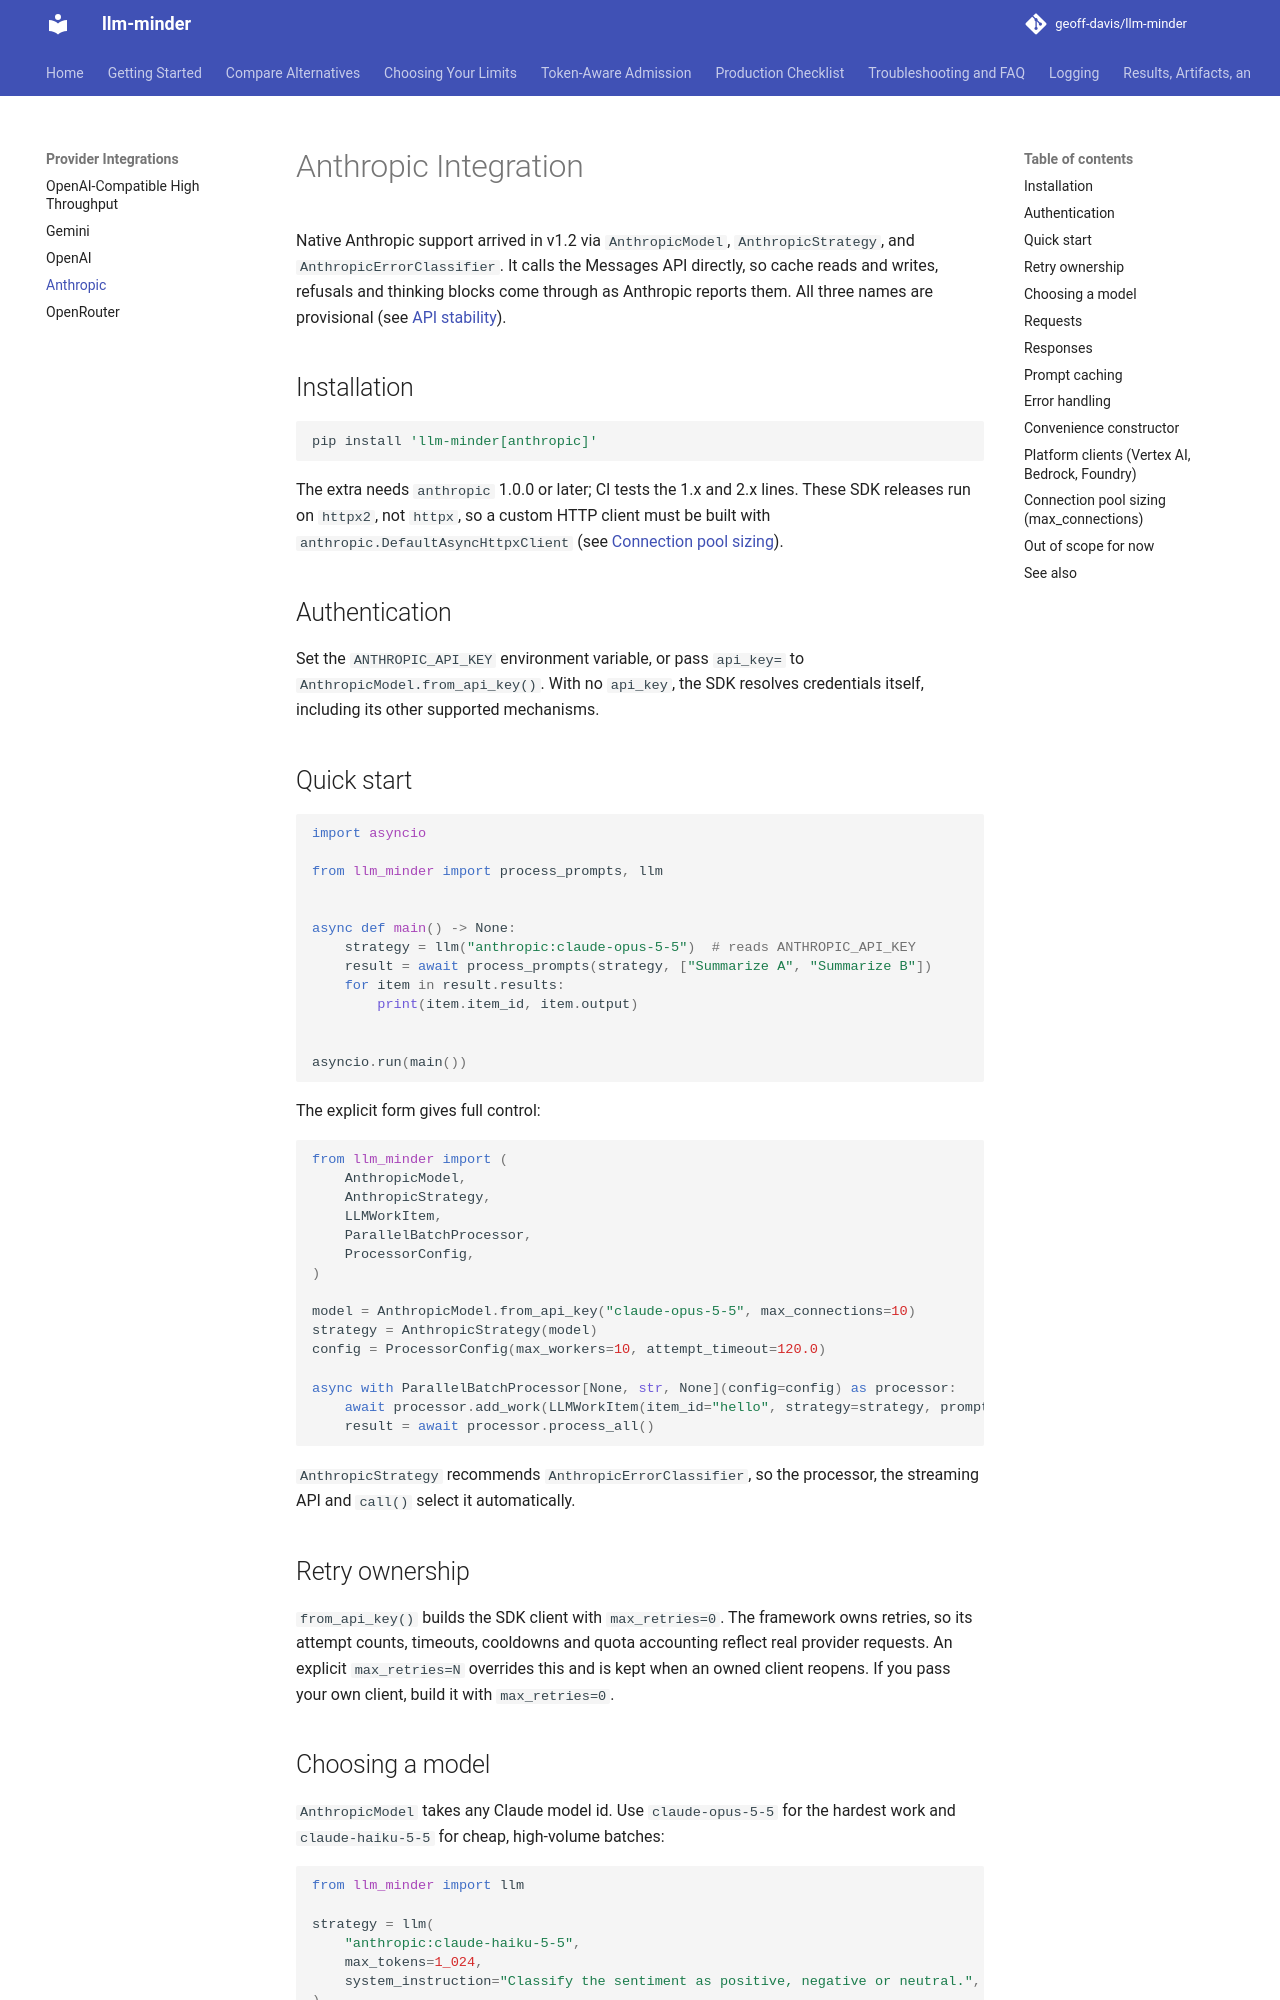

repository: geoff-davis/llm-minder · page: ANTHROPIC_INTEGRATION/index.html · generator: mkdocs

# Anthropic Integration

Native Anthropic support arrived in v1.2 via `AnthropicModel`, `AnthropicStrategy`,
and `AnthropicErrorClassifier`. It calls the Messages API directly, so cache reads
and writes, refusals and thinking blocks come through as Anthropic reports them.
All three names are provisional (see [API stability](stability.md)).

## Installation

```bash
pip install 'llm-minder[anthropic]'
```

The extra needs `anthropic` 1.0.0 or later; CI tests the 1.x and 2.x lines. These
SDK releases run on `httpx2`, not `httpx`, so a custom HTTP client must be built with
`anthropic.DefaultAsyncHttpxClient` (see [Connection pool sizing](#connection-pool-sizing-max_connections)).

## Authentication

Set the `ANTHROPIC_API_KEY` environment variable, or pass `api_key=` to
`AnthropicModel.from_api_key()`. With no `api_key`, the SDK resolves credentials
itself, including its other supported mechanisms.

## Quick start

```python
import asyncio

from llm_minder import process_prompts, llm


async def main() -> None:
    strategy = llm("anthropic:claude-opus-5-5")  # reads ANTHROPIC_API_KEY
    result = await process_prompts(strategy, ["Summarize A", "Summarize B"])
    for item in result.results:
        print(item.item_id, item.output)


asyncio.run(main())
```

The explicit form gives full control:

```python
from llm_minder import (
    AnthropicModel,
    AnthropicStrategy,
    LLMWorkItem,
    ParallelBatchProcessor,
    ProcessorConfig,
)

model = AnthropicModel.from_api_key("claude-opus-5-5", max_connections=10)
strategy = AnthropicStrategy(model)
config = ProcessorConfig(max_workers=10, attempt_timeout=120.0)

async with ParallelBatchProcessor[None, str, None](config=config) as processor:
    await processor.add_work(LLMWorkItem(item_id="hello", strategy=strategy, prompt="Hi!"))
    result = await processor.process_all()
```

`AnthropicStrategy` recommends `AnthropicErrorClassifier`, so the processor, the
streaming API and `call()` select it automatically.

## Retry ownership

`from_api_key()` builds the SDK client with `max_retries=0`. The framework owns
retries, so its attempt counts, timeouts, cooldowns and quota accounting reflect
real provider requests. An explicit `max_retries=N` overrides this and is kept when
an owned client reopens. If you pass your own client, build it with `max_retries=0`.

## Choosing a model

`AnthropicModel` takes any Claude model id. Use `claude-opus-5-5` for the hardest
work and `claude-haiku-5-5` for cheap, high-volume batches:

```python
from llm_minder import llm

strategy = llm(
    "anthropic:claude-haiku-5-5",
    max_tokens=1_024,
    system_instruction="Classify the sentiment as positive, negative or neutral.",
)
```
